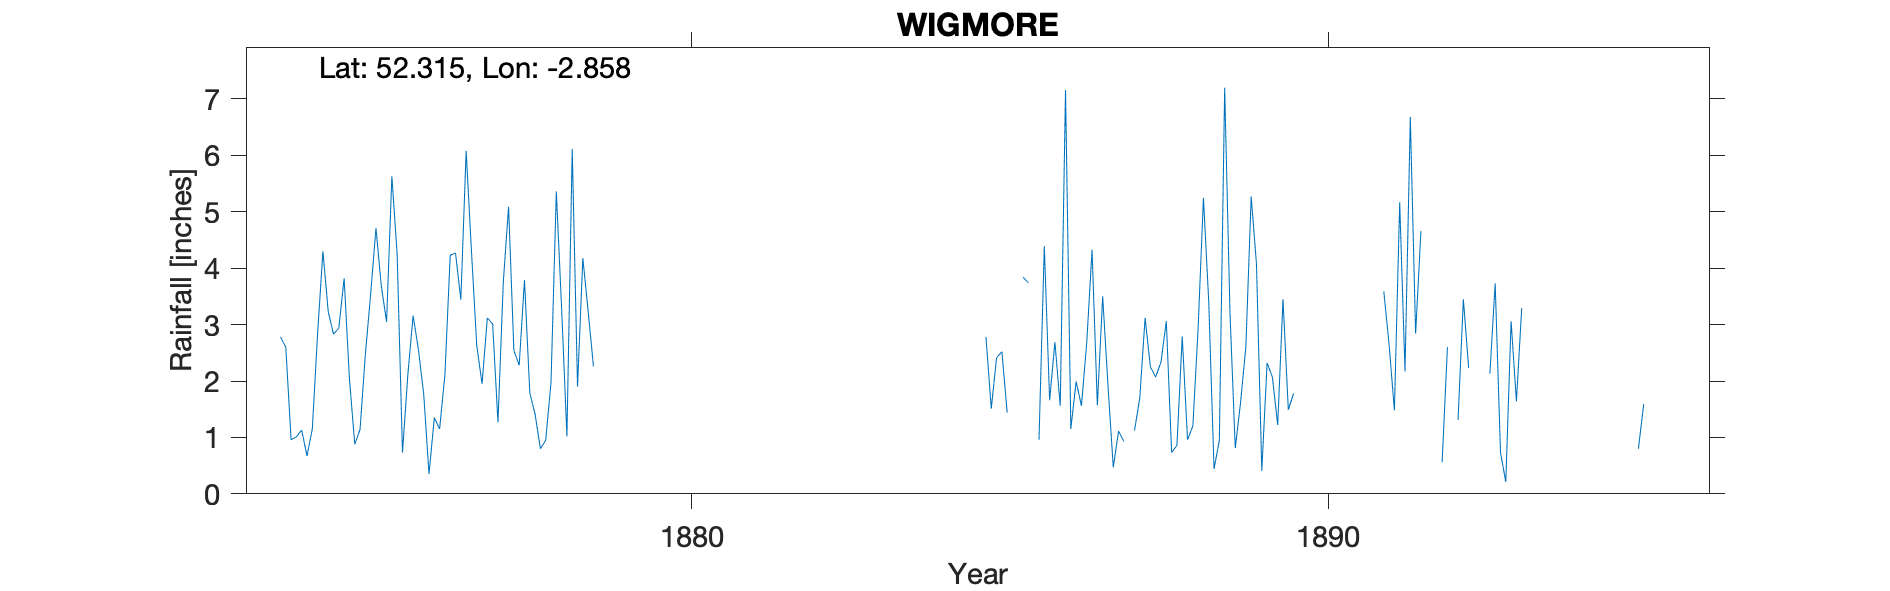

Source data for this figure (header and first rows):
WIGMORE, , , , , , , , , , , , , , , , , , , , , , , 
Grid ref, SO416689, Long, -2.858, Lat, 52.31, Elevation, 443, ft, , , , , , , , , , , , , , , 
Station no, RR1998, , , , , , , , , , , , , , , , , , , , , , 
, 1870, 1871, 1872, 1873, 1874, 1875, 1876, 1877, 1878, 1879, 1880, 1881, 1882, 1883, 1884, 1885, 1886, 1887, 1888, 1889, 1890, 1891, 1892
January, , , , , 2.78, 3.82, 2.1, 4.31, 1.41, , , , , , , , 4.39, 1.93, 0.73, 0.81, , , 
February, , , , , 2.6, 2.04, 3.16, 2.63, 0.8, , , , , , , 2.78, 1.66, 0.47, 0.86, 1.62, , 0.07, 
March, , , , , 0.96, 0.88, 2.56, 1.95, 0.95, , , , , , , 1.51, 2.69, 1.11, 2.79, 2.61, , , 
April, , , , , 1.01, 1.14, 1.77, 3.12, 1.97, , , , , , , 2.41, 1.56, 0.93, 0.96, 5.27, , , 0.56
May, , , , , 1.13, 2.47, 0.35, 3.01, 5.36, , , , , , , 2.52, 7.16, , 1.2, 4.07, , 3.59, 2.6
June, , , , , 0.67, 3.54, 1.35, 1.27, 3.29, , , , , , , 1.44, 1.15, 1.12, 2.94, 0.41, , 2.65, 
July, , , , , 1.15, 4.71, 1.15, 3.74, 1.02, , , , , , , , 1.99, 1.7, 5.25, 2.32, , 1.48, 1.31
August, , , , , 2.84, 3.69, 2.11, 5.09, 6.11, , , , , , , , 1.56, 3.12, 3.4, 2.07, , 5.17, 3.45
September, , , , , 4.3, 3.05, 4.23, 2.54, 1.9, , , , , , , 3.84, 2.68, 2.25, 0.44, 1.22, , 2.17, 2.23
October, , , , , 3.23, 5.63, 4.27, 2.28, 4.18, , , , , , , 3.74, 4.33, 2.07, 0.95, 3.45, , 6.68, 
November, , , , , 2.83, 4.24, 3.44, 3.79, 3.24, , , , , , , , 1.57, 2.34, 7.2, 1.49, , 2.84, 2.76
December, , , , , 2.94, 0.73, 6.08, 1.79, 2.26, , , , , , , 0.96, 3.5, 3.06, 3.22, 1.78, , 4.66, 
Total, , , , , 26.44, 35.94, 32.57, 35.52, 32.49, , , , , , , , 34.24, , 29.94, 27.12, , , 
TYRain_1880-1889_06_pt4-page-042.csv 188…, , , , , , , , , , , , , , , , , , , , , , , 
